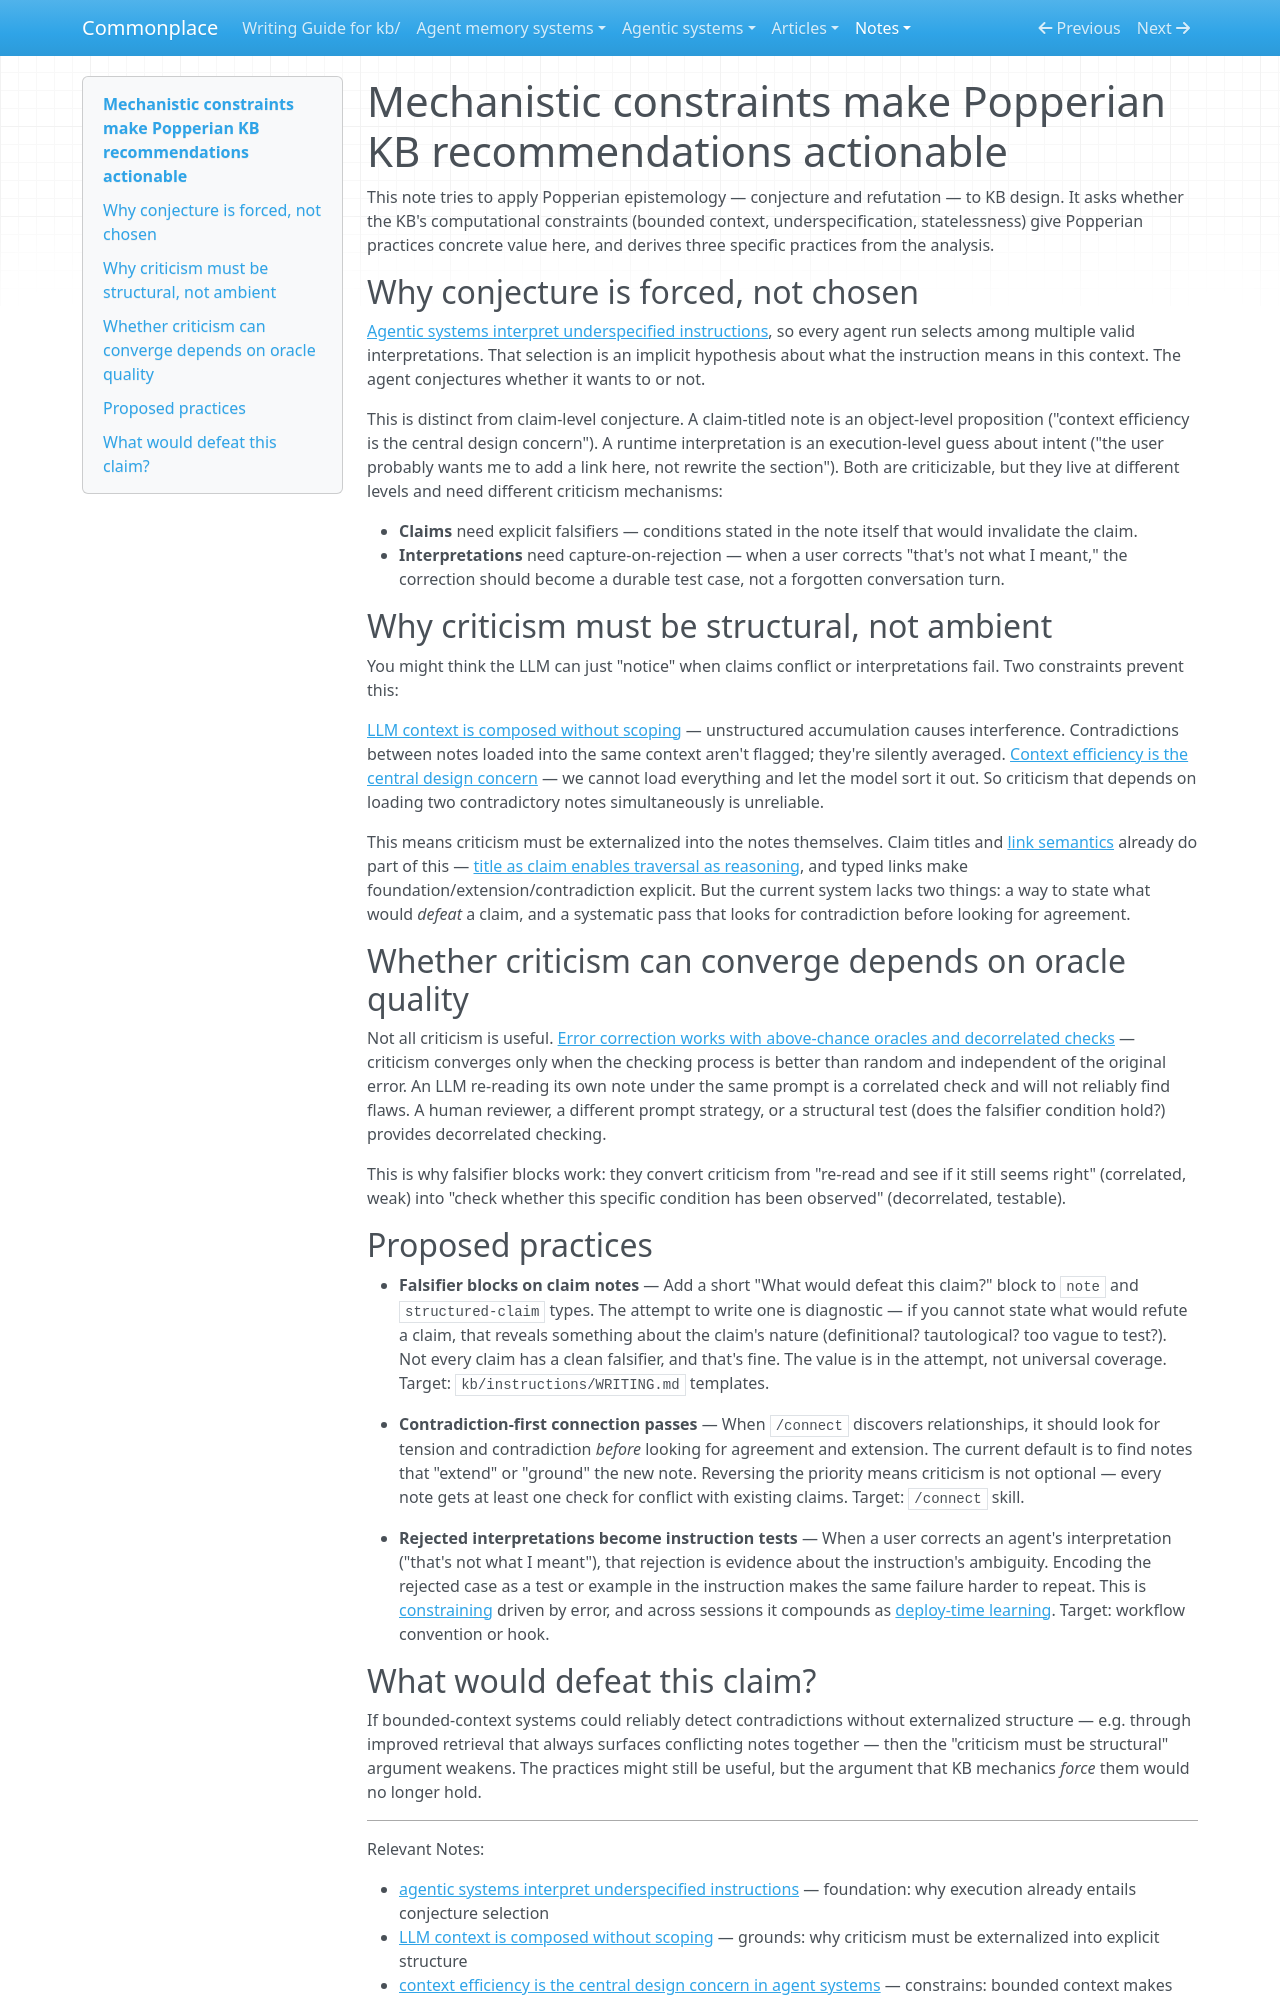

repository: zby/commonplace · page: notes/mechanistic-constraints-make-popperian-kb-recommendations-actionable/index.html · generator: mkdocs

---
description: Bounded context and underspecification don't just permit conjecture-and-refutation — they require it; derives three concrete practices (falsifier blocks, contradiction-first connection, rejected-interpretation capture) from KB mechanics.
type: types/note.md
traits: [title-as-claim]
tags: [self-improving-systems, theory-builder, discovery, learning-theory]
---

# Mechanistic constraints make Popperian KB recommendations actionable

This note tries to apply Popperian epistemology — conjecture and refutation — to KB design. It asks whether the KB's computational constraints (bounded context, underspecification, statelessness) give Popperian practices concrete value here, and derives three specific practices from the analysis.

## Why conjecture is forced, not chosen

[Agentic systems interpret underspecified instructions](./agentic-systems-interpret-underspecified-instructions.md), so every agent run selects among multiple valid interpretations. That selection is an implicit hypothesis about what the instruction means in this context. The agent conjectures whether it wants to or not.

This is distinct from claim-level conjecture. A claim-titled note is an object-level proposition ("context efficiency is the central design concern"). A runtime interpretation is an execution-level guess about intent ("the user probably wants me to add a link here, not rewrite the section"). Both are criticizable, but they live at different levels and need different criticism mechanisms:

- **Claims** need explicit falsifiers — conditions stated in the note itself that would invalidate the claim.
- **Interpretations** need capture-on-rejection — when a user corrects "that's not what I meant," the correction should become a durable test case, not a forgotten conversation turn.

## Why criticism must be structural, not ambient

You might think the LLM can just "notice" when claims conflict or interpretations fail. Two constraints prevent this:

[LLM context is composed without scoping](./llm-context-is-composed-without-scoping.md) — unstructured accumulation causes interference. Contradictions between notes loaded into the same context aren't flagged; they're silently averaged. [Context efficiency is the central design concern](./context-efficiency-is-the-central-design-concern-in-agent-systems.md) — we cannot load everything and let the model sort it out. So criticism that depends on loading two contradictory notes simultaneously is unreliable.

This means criticism must be externalized into the notes themselves. Claim titles and [link semantics](../tags/links-README.md) already do part of this — [title as claim enables traversal as reasoning](./title-as-claim-enables-traversal-as-reasoning.md), and typed links make foundation/extension/contradiction explicit. But the current system lacks two things: a way to state what would *defeat* a claim, and a systematic pass that looks for contradiction before looking for agreement.

## Whether criticism can converge depends on oracle quality

Not all criticism is useful. [Error correction works with above-chance oracles and decorrelated checks](./error-correction-works-above-chance-oracles-with-decorrelated-checks.md) — criticism converges only when the checking process is better than random and independent of the original error. An LLM re-reading its own note under the same prompt is a correlated check and will not reliably find flaws. A human reviewer, a different prompt strategy, or a structural test (does the falsifier condition hold?) provides decorrelated checking.

This is why falsifier blocks work: they convert criticism from "re-read and see if it still seems right" (correlated, weak) into "check whether this specific condition has been observed" (decorrelated, testable).

## Proposed practices

<!-- Each proposal below should be deleted and replaced with a link to its
     landing place (WRITING.md, skill spec, etc.) once adopted. When all
     proposals are adopted this section can be removed entirely. -->

- **Falsifier blocks on claim notes** — Add a short "What would defeat this claim?" block to `note` and `structured-claim` types. The attempt to write one is diagnostic — if you cannot state what would refute a claim, that reveals something about the claim's nature (definitional? tautological? too vague to test?). Not every claim has a clean falsifier, and that's fine. The value is in the attempt, not universal coverage. Target: `kb/instructions/WRITING.md` templates.

- **Contradiction-first connection passes** — When `/connect` discovers relationships, it should look for tension and contradiction *before* looking for agreement and extension. The current default is to find notes that "extend" or "ground" the new note. Reversing the priority means criticism is not optional — every note gets at least one check for conflict with existing claims. Target: `/connect` skill.

- **Rejected interpretations become instruction tests** — When a user corrects an agent's interpretation ("that's not what I meant"), that rejection is evidence about the instruction's ambiguity. Encoding the rejected case as a test or example in the instruction makes the same failure harder to repeat. This is [constraining](./definitions/constraining.md) driven by error, and across sessions it compounds as [deploy-time learning](./retained-artifacts-enable-persistent-deployment-time-adaptation.md). Target: workflow convention or hook.
